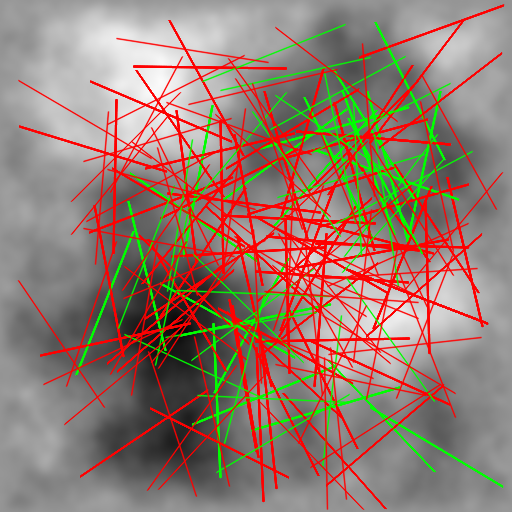

Values plotted in this chart, from the file beside it:
TRAVERSED, ELAPSED_TIME, GOAL, R_I, R_F
1, 2.4, "0.344219, -0.566733", "0.643933, -0.579851", "0.397953, -0.582314"
1, 2.4, "0.303387, -0.712901", "0.367128, -0.419750", "0.321443, -0.651575"
1, 2.1, "0.322620, -0.658600", "0.618728, -0.610429", "0.381322, -0.651746"
1, 2.6, "0.243288, -0.652366", "0.515568, -0.778319", "0.301780, -0.674621"
1, 2.95, "0.869042, -0.309461", "0.667981, -0.532115", "0.847647, -0.343596"
1, 2.8, "0.373727, -0.703410", "0.614164, -0.523994", "0.400379, -0.655950"
1, 3.2, "0.690082, -0.200113", "0.705265, -0.499730", "0.679508, -0.229512"
1, 2.85, "0.230710, -0.640883", "0.341531, -0.362101", "0.254932, -0.593558"
1, 3.45, "0.610686, -0.297162", "0.879545, -0.164062", "0.633952, -0.273246"
1, 3.25, "0.634494, -0.141273", "0.694251, -0.435262", "0.641180, -0.176428"
1, 2.85, "0.921903, -0.296200", "0.656671, -0.436387", "0.890650, -0.324932"
1, 3.3, "0.723638, -0.112832", "0.430489, -0.176581", "0.685377, -0.122075"
1, 3.25, "0.528528, -0.253892", "0.791646, -0.109776", "0.567095, -0.238181"
1, 3.05, "0.377869, -0.497636", "0.592459, -0.707282", "0.389561, -0.551936"
1, 3.85, "0.385080, -0.771589", "0.684707, -0.786553", "0.425411, -0.759233"
1, 3.7, "0.629483, -0.914424", "0.667226, -0.616807", "0.634467, -0.903823"
1, 3.2, "0.492300, -0.217881", "0.665971, -0.462500", "0.524948, -0.238204"
1, 3.2, "0.855083, -0.262364", "0.673134, -0.500890", "0.842598, -0.298027"
1, 3.95, "0.437835, -0.867123", "0.516633, -0.577656", "0.435267, -0.828072"
1, 3.85, "0.423364, -0.923414", "0.682023, -0.771440", "0.456240, -0.919333"
1, 3.9, "0.680344, -0.232361", "0.825698, -0.494797", "0.695896, -0.262036"
1, 4.35, "0.560364, -0.179988", "0.366491, -0.408928", "0.550904, -0.217465"
1, 4.55, "0.849314, -0.783297", "0.674848, -0.539244", "0.849479, -0.763049"
1, 4.85, "0.786683, -0.356710", "0.539034, -0.187386", "0.763801, -0.341225"
1, 4.75, "0.675421, -0.048542", "0.396455, -0.158898", "0.652841, -0.063617"
1, 6.7, "0.829864, -0.301799", "0.541992, -0.386240", "0.809464, -0.304803"
1, 6.2, "0.327948, -0.569301", "0.375255, -0.273054", "0.330314, -0.524266"
1, 6.6, "0.732065, -0.262550", "0.778181, -0.558985", "0.725329, -0.286224"
0, 10, "0.447406, -0.949513", "0.379742, -0.657243", "0.355488, -0.682202"
0, 10, "0.558732, -0.654375", "0.573675, -0.354747", "0.550568, -0.348992"
0, 10, "0.187311, -0.517052", "0.211370, -0.218017", "0.211551, -0.213261"
0, 10, "0.638884, -0.999071", "0.633193, -0.699125", "0.634236, -0.982314"
0, 10, "0.676271, -0.976417", "0.645991, -0.677949", "0.683982, -0.989480"
0, 10, "0.164019, -0.315650", "0.452165, -0.232148", "0.553403, -0.223450"
0, 10, "0.383487, -0.970505", "0.289665, -0.685553", "0.320250, -0.713984"
0, 10, "0.494771, -0.460364", "0.257387, -0.276927", "0.250307, -0.273209"
0, 10, "0.538485, -0.712685", "0.832332, -0.773136", "0.806270, -0.814362"
0, 10, "0.479060, -0.212513", "0.439093, -0.509839", "0.381044, -0.572154"
0, 10, "0.510041, -0.748324", "0.494605, -0.448721", "0.445055, -0.433425"
0, 10, "0.708980, -0.084412", "0.732254, -0.383509", "0.740292, -0.362337"
0, 10, "0.227307, -0.074914", "0.523600, -0.121931", "0.565024, -0.183828"
0, 10, "0.690543, -0.707949", "0.726452, -0.410105", "0.782398, -0.433622"
0, 10, "0.036098, -0.546975", "0.204962, -0.794937", "0.236063, -0.822050"
0, 10, "0.533038, -0.517804", "0.763187, -0.710240", "0.793858, -0.802909"
0, 10, "0.493976, -0.163578", "0.590186, -0.447733", "0.537501, -0.177623"
0, 10, "0.775664, -0.486145", "0.715290, -0.780008", "0.723302, -0.803568"
0, 10, "0.940002, -0.659368", "0.641796, -0.692127", "0.866577, -0.698974"
0, 10, "0.255940, -0.772945", "0.308194, -0.477530", "0.299383, -0.703991"
0, 10, "0.583143, -0.865612", "0.715546, -0.596410", "0.735900, -0.611718"
0, 10, "0.982217, -0.336913", "0.789998, -0.567244", "0.790577, -0.569180"
0, 10, "0.482097, -0.701968", "0.242904, -0.520894", "0.382473, -0.633733"
0, 10, "0.729664, -0.739157", "0.451332, -0.627214", "0.365903, -0.611951"
0, 10, "0.885910, -0.491624", "0.821580, -0.198602", "0.852364, -0.380231"
0, 10, "0.606670, -0.912504", "0.859701, -0.751336", "0.798518, -0.830589"
0, 10, "0.932294, -0.523788", "0.632966, -0.543867", "0.984538, -0.566851"
0, 10, "0.209648, -0.243161", "0.477357, -0.107764", "0.516850, -0.183869"
0, 10, "0.596481, -0.475053", "0.629873, -0.773190", "0.596802, -0.783762"
0, 10, "0.659624, -0.135137", "0.367586, -0.203797", "0.365550, -0.208577"
0, 10, "0.688950, -0.718515", "0.544002, -0.455855", "0.532876, -0.420896"
0, 10, "0.169620, -0.432152", "0.434202, -0.290743", "0.522936, -0.302996"
... 40 more rows
